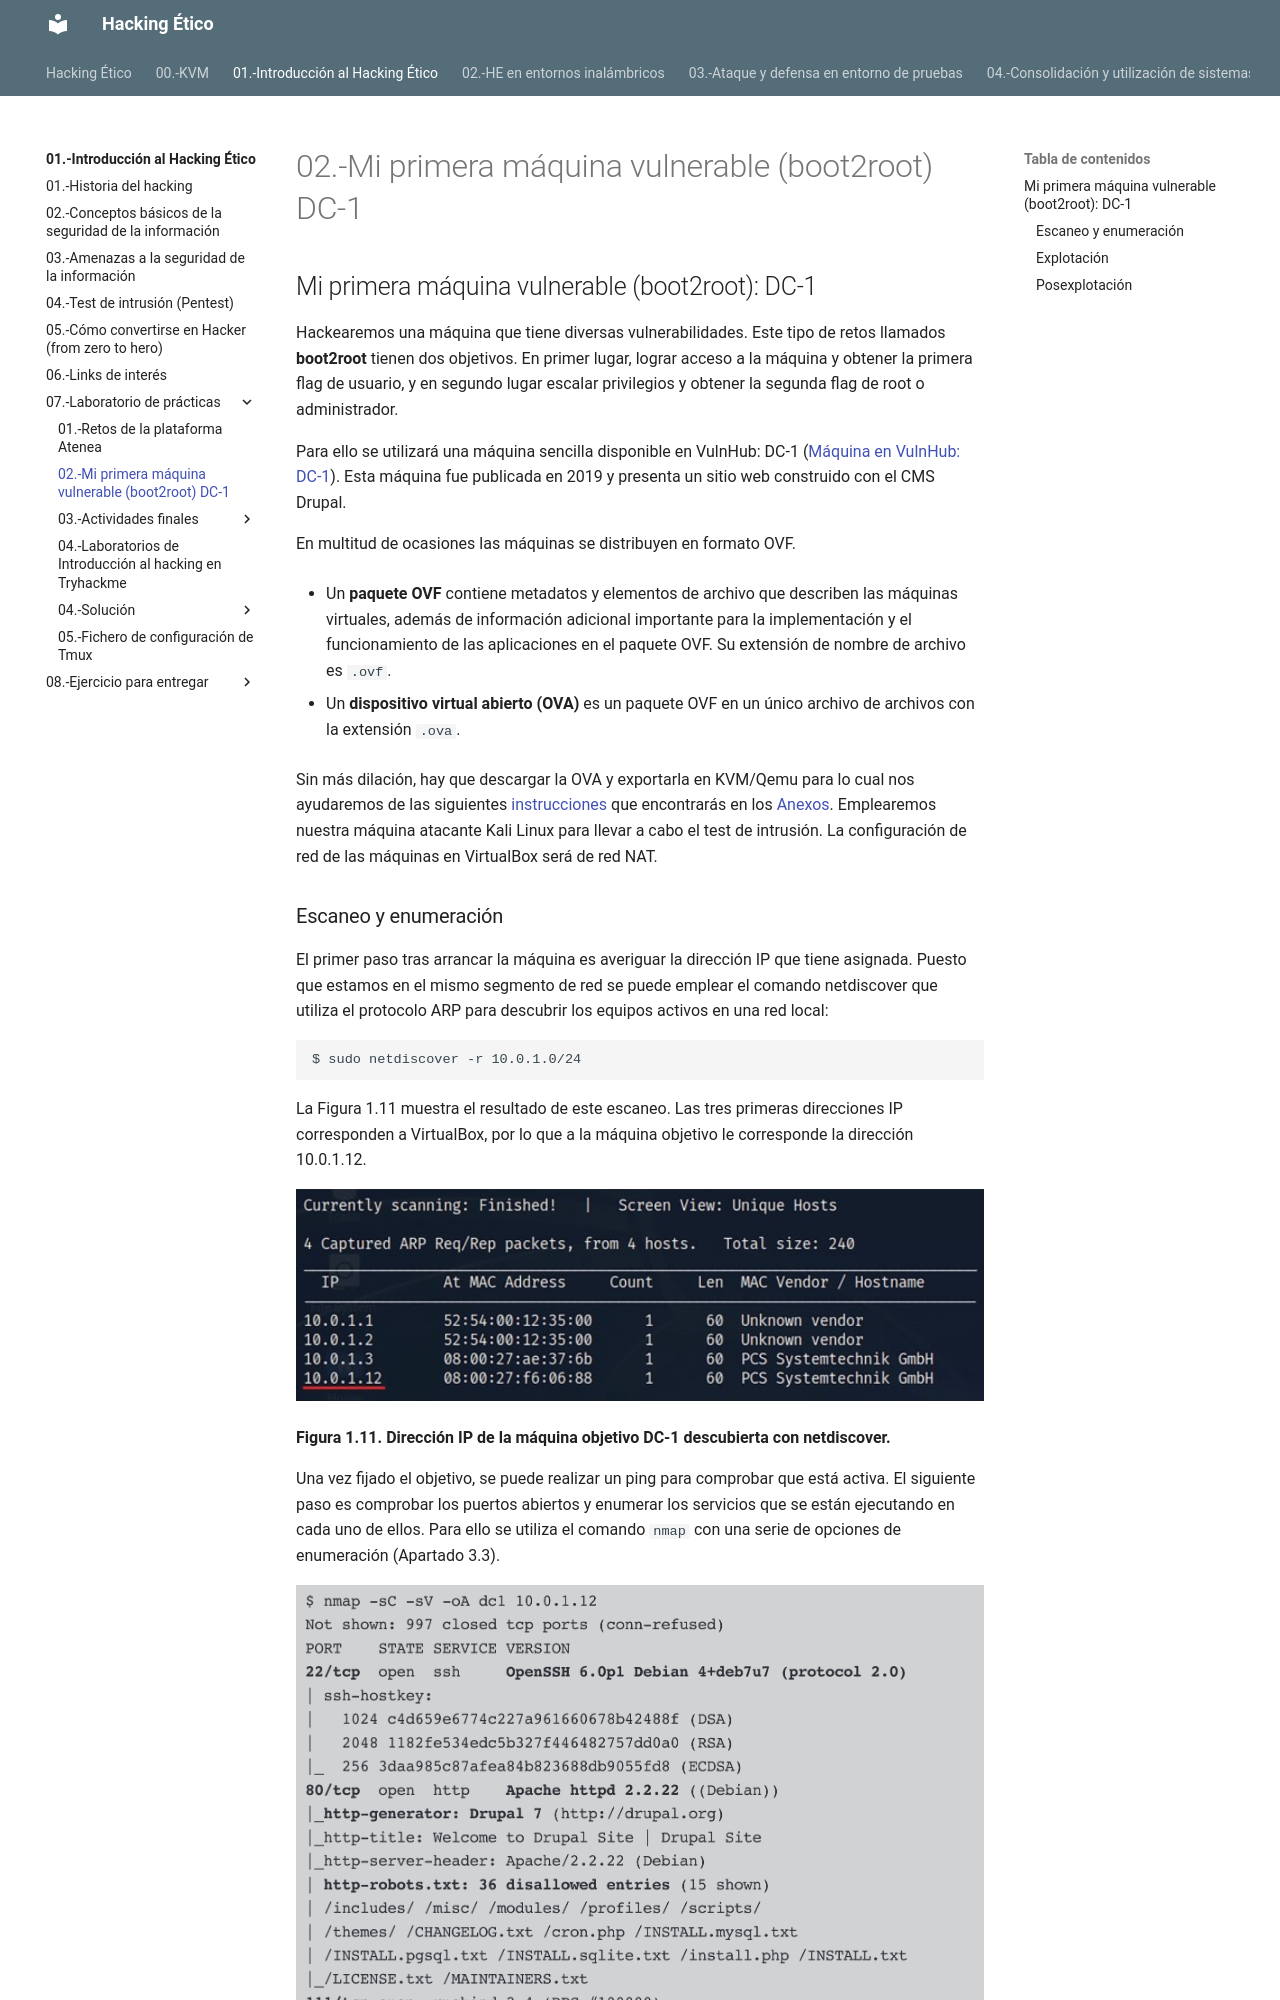

repository: giganteavila/HE · page: 01.-Introducción al Hacking Ético/07.-Laboratorio de prácticas/02.-Mi primera máquina vulnerable (boot2root) DC-1/index.html · generator: mkdocs

## Mi primera máquina vulnerable (boot2root): DC-1

Hackearemos una máquina que tiene diversas vulnerabilidades. Este tipo de retos llamados **boot2root** tienen dos objetivos. En primer lugar, lograr acceso a la máquina y obtener la primera flag de usuario, y en segundo lugar escalar privilegios y obtener la segunda flag de root o administrador.

Para ello se utilizará una máquina sencilla disponible en VulnHub: DC-1 ([Máquina en VulnHub: DC-1](https://www.vulnhub.com/entry/de-1,292/)). Esta máquina fue publicada en 2019 y presenta un sitio web construido con el CMS Drupal.

En multitud de ocasiones las máquinas se distribuyen en formato OVF. 

- Un **paquete OVF** contiene metadatos y elementos de archivo que describen las máquinas  virtuales, además de información adicional importante para la  implementación y el funcionamiento de las aplicaciones en el paquete  OVF. Su extensión de nombre de archivo es `.ovf`.

- Un **dispositivo virtual abierto (OVA)** es un paquete OVF en un único archivo de archivos con la extensión `.ova`.

Sin más dilación, hay que descargar la OVA y exportarla en KVM/Qemu para lo cual nos ayudaremos de las siguientes [instrucciones](../../../99.-Anexos/01.-Conversor de OVA a QCOW2) que encontrarás en los [Anexos](../../99.-Anexos/index.md). Emplearemos nuestra máquina atacante Kali Linux para llevar a cabo el test de intrusión. La configuración de red de las máquinas en VirtualBox será de red NAT.
